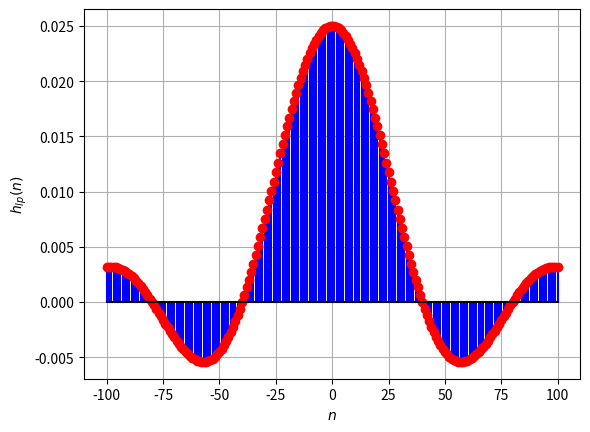

Recreate this plot in Python.
import numpy as np
import matplotlib.pyplot as plt

# Filter number
L = 1

# Sampling frequency (kHz)
Fs = 48

# Constant used to get the normalized digital frequencies
const = 2 * np.pi / Fs

# The permissible filter amplitude deviation from unity
delta = 0.15

# Bandpass filter specifications (kHz)
F_p1 = 4 + 0.6 * (L + 2)
F_p2 = 4 + 0.6 * L

# Transition band
delF = 0.3

# Stopband
F_s1 = F_p1 + 0.3
F_s2 = F_p2 - 0.3

# Normalized digital filter specifications (radians/sec)
omega_p1 = const * F_p1
omega_p2 = const * F_p2

omega_c = (omega_p1 + omega_p2) / 2
omega_l = (omega_p1 - omega_p2) / 2

omega_s1 = const * F_s1
omega_s2 = const * F_s2
delomega = 2 * np.pi * delF / Fs
N = 100000  # To make it ideal
n = np.arange(-N, N + 1)
hlp = np.sin(n * omega_l) / (n * np.pi)
hlp[N] = omega_l / np.pi

# The lowpass filter plot
omega = np.linspace(-np.pi / 2, np.pi / 2, 400)
Hlp = np.abs(np.polyval(hlp, np.exp(-1j * omega)))
plt.plot(omega / np.pi, Hlp,'b')
plt.xlabel(r'$\omega/\pi$')
plt.ylabel(r'$|H_{lp_{ideal}}|$')
plt.grid()
plt.savefig('ideal frequency response plot.png')
plt.show()
plt.clf()
N = 100
n = np.arange(-N, N + 1)
hlp = np.sin(n * omega_l) / (n * np.pi)
hlp[N] = omega_l / np.pi
plt.stem(n, hlp,linefmt='b',markerfmt='ro',basefmt = 'k')
plt.xlabel(r'$n$')
plt.ylabel(r'$h_{lp}(n)$')
plt.grid()
plt.savefig('h(n).png')
plt.show()

